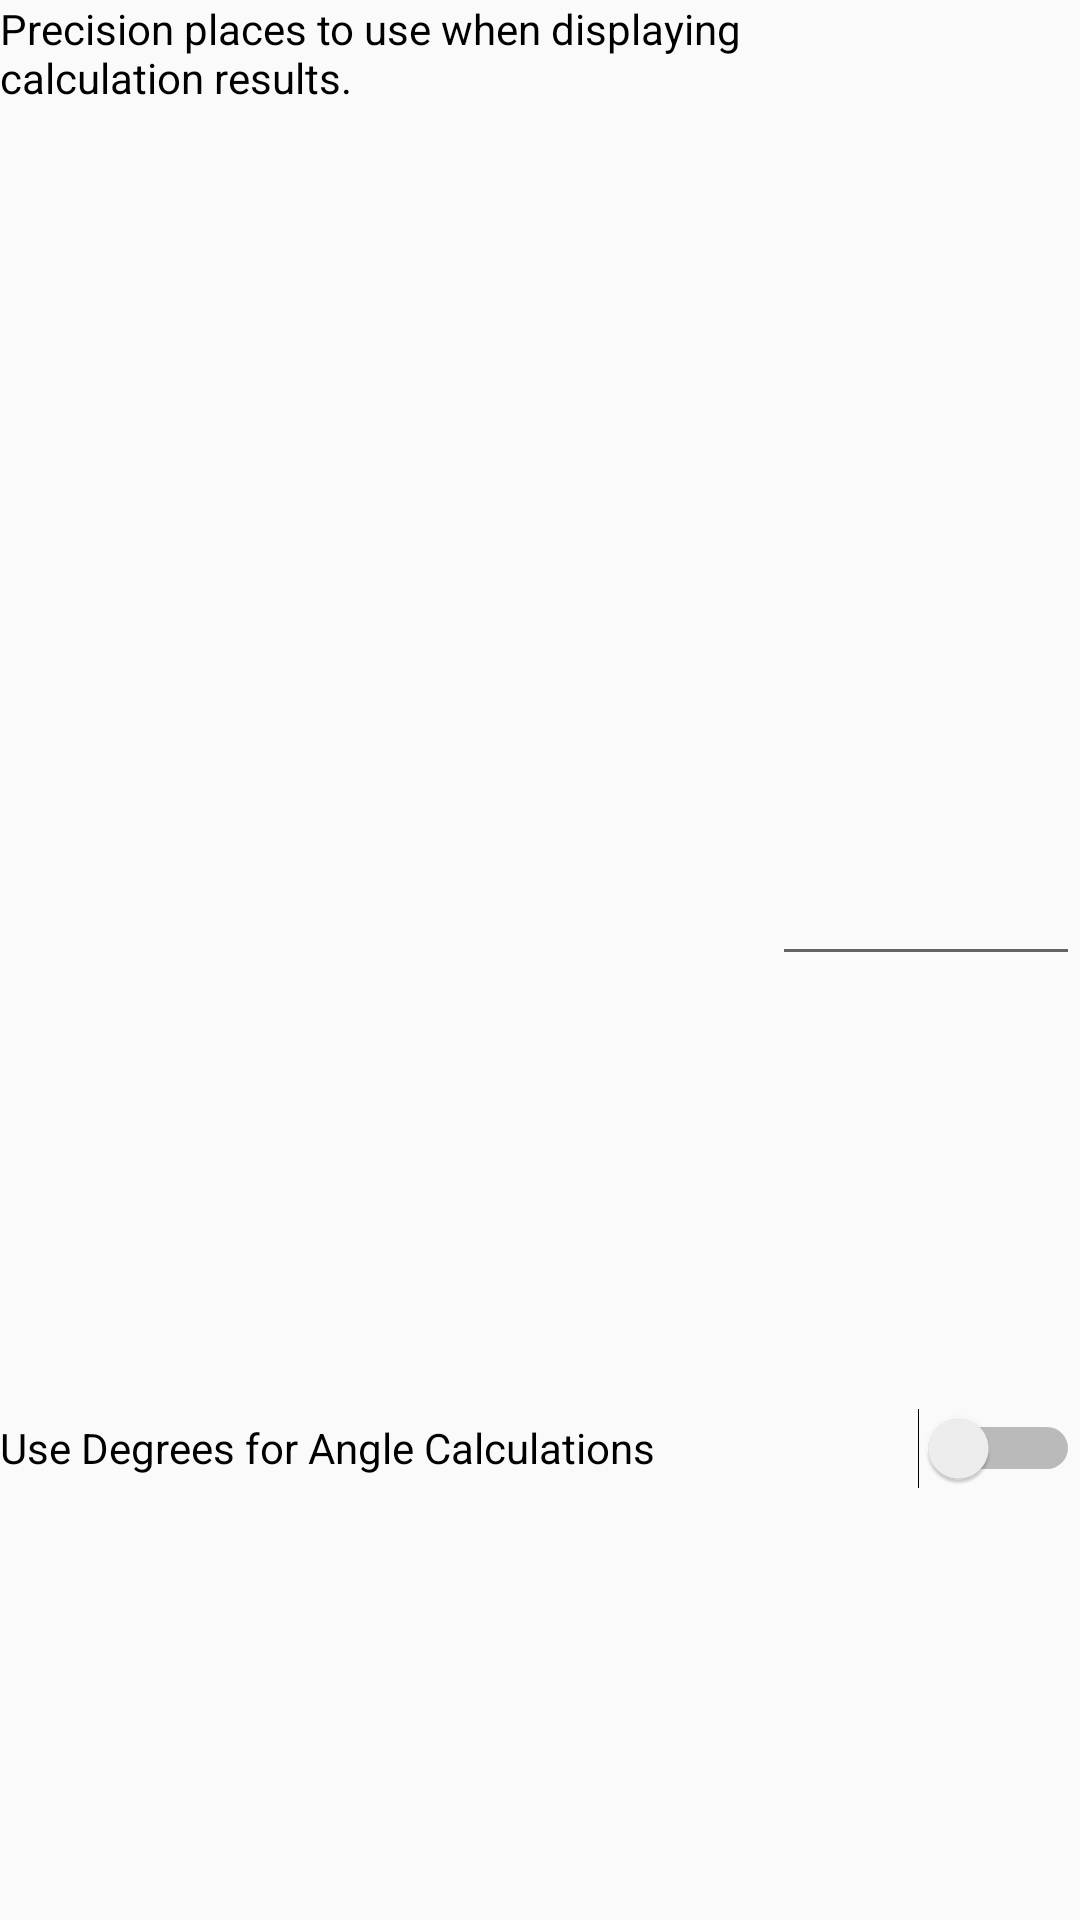

Layout XML and referenced resources for this Android screen:
<!-- AndroidManifest.xml: application theme AppTheme -->
<!-- res/layout/preferences_fragment.xml -->
<LinearLayout xmlns:android="http://schemas.android.com/apk/res/android"
    xmlns:tools="http://schemas.android.com/tools"
    android:layout_width="match_parent"
    android:layout_height="match_parent"
    android:orientation="vertical"
    tools:ignore="NestedWeights">

    <LinearLayout
        android:layout_width="match_parent"
        android:layout_height="10pt"
        android:layout_weight="1"
        android:orientation="horizontal">

        <TextView
            android:id="@+id/textView4"
            android:layout_width="75pt"
            android:layout_height="match_parent"
            android:layout_weight="1"
            android:text="@string/precision"
            android:textColor="@color/colorButtonText" />

        <EditText
            android:id="@+id/precision_text"
            android:layout_width="0dp"
            android:layout_height="match_parent"
            android:layout_weight="1"
            android:ems="10"
            android:imeOptions="actionDone"
            android:importantForAutofill="no"
            android:inputType="number"
            tools:ignore="LabelFor"
            tools:text="@string/default_precision" />
    </LinearLayout>

    <LinearLayout
        android:layout_width="match_parent"
        android:layout_height="10dp"
        android:layout_weight="1"
        android:orientation="horizontal">

        <Switch
            android:id="@+id/degrees_switch"
            android:layout_width="0dp"
            android:layout_height="match_parent"
            android:layout_weight="1"
            android:text="@string/degrees_switch" />
    </LinearLayout>

</LinearLayout>
<!-- resources referenced by this layout -->
<resources>
  <color name="colorButtonText">#000000</color>
  <string name="default_precision">16</string>
  <string name="degrees_switch">Use Degrees for Angle Calculations</string>
  <string name="precision">Precision places to use when displaying calculation results.</string>
  <style name="AppTheme" parent="Theme.AppCompat.Light.NoActionBar">
          
          <item name="colorPrimary">@color/colorPrimary</item>
          <item name="colorPrimaryDark">@color/colorPrimaryDark</item>
          <item name="colorAccent">@color/colorAccent</item>
          <item name="android:textAllCaps">false</item>
      </style>
  <color name="colorPrimary">#008577</color>
  <color name="colorPrimaryDark">#00574B</color>
  <color name="colorAccent">#C5E1A5</color>
</resources>
